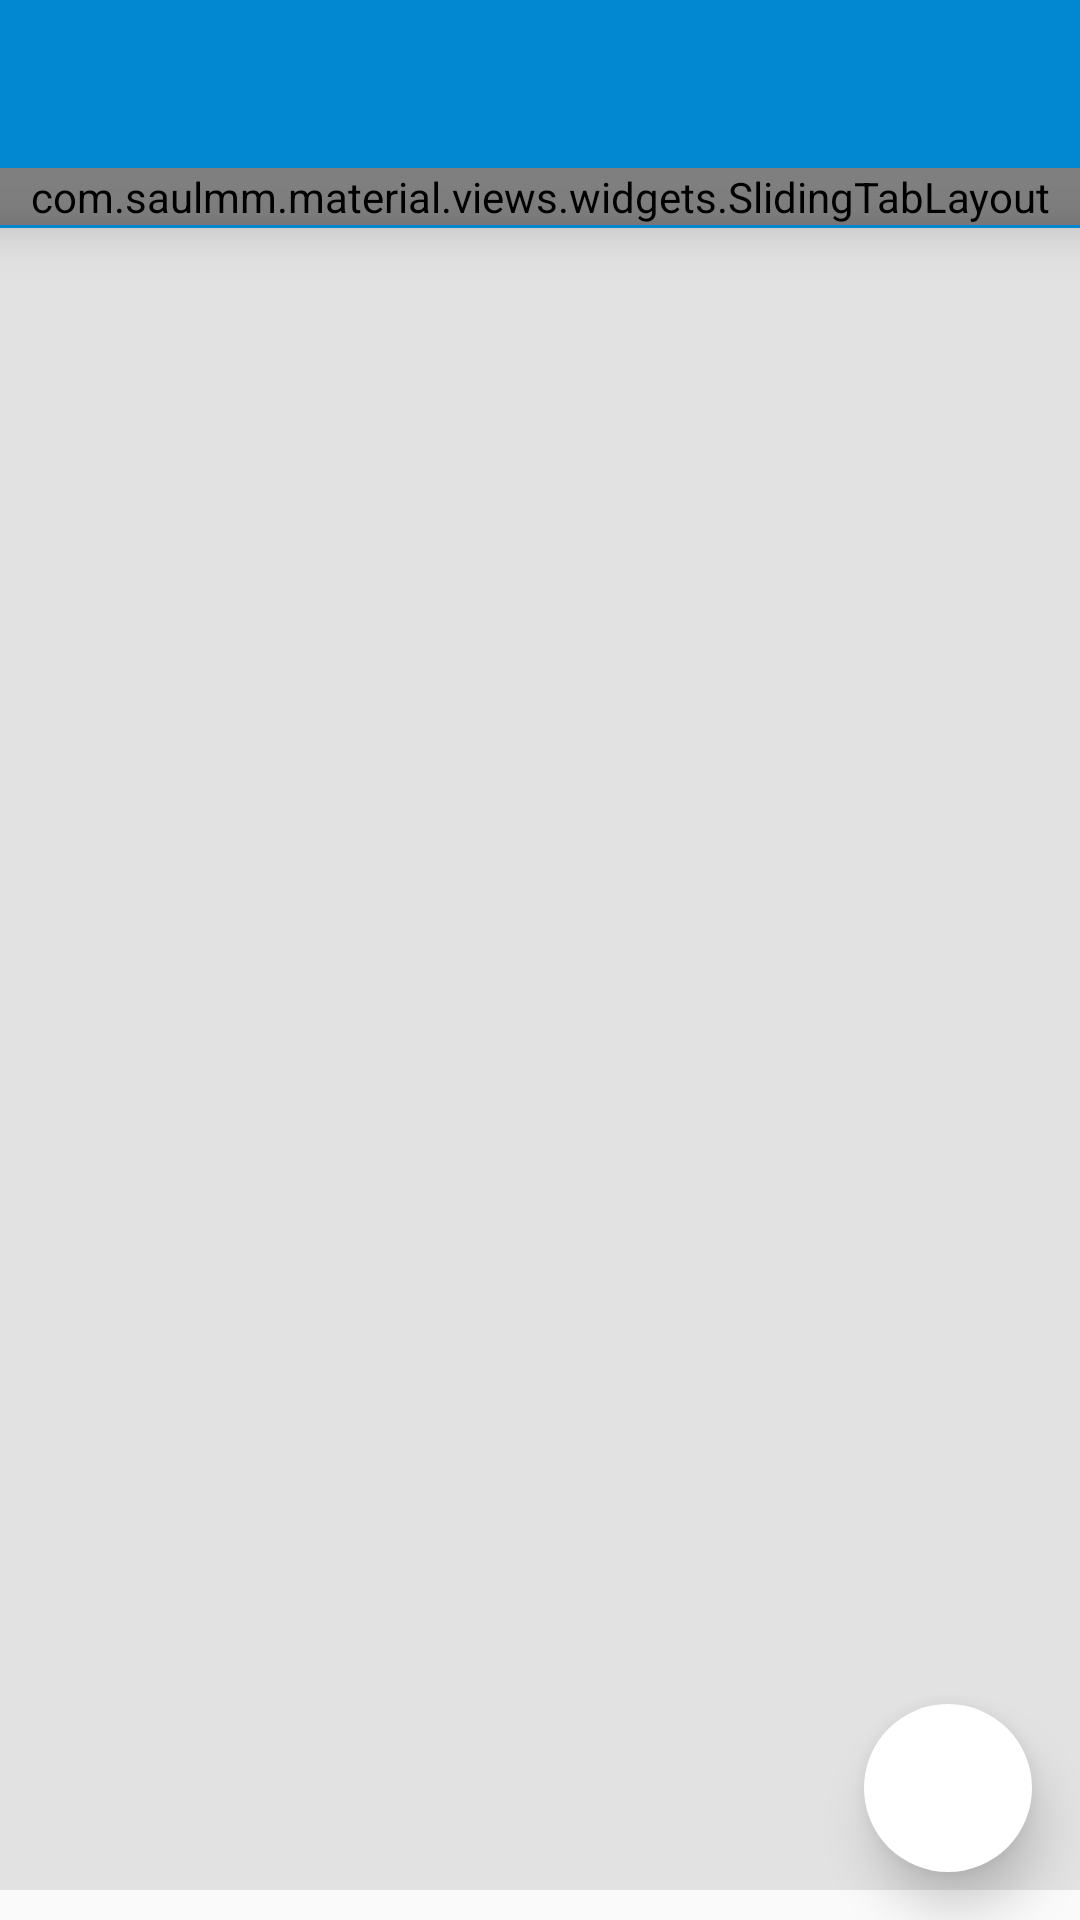

Write the Android layout XML for this screen, with the resource values it uses.
<!-- AndroidManifest.xml: application theme AppTheme -->
<!-- res/layout/activity_dialer.xml -->
<RelativeLayout
    xmlns:android="http://schemas.android.com/apk/res/android"
    android:id="@+id/sample_main_layout"
    android:layout_width="match_parent"
    android:layout_height="match_parent"
    >

    <LinearLayout
        android:layout_width="match_parent"
        android:layout_height="match_parent"
        android:orientation="vertical"
        >

        <android.support.v7.widget.Toolbar
            android:id="@+id/activity_dialer_toolbar"
            android:layout_height="wrap_content"
            android:layout_width="match_parent"
            android:background="?android:colorPrimary"
            android:minHeight="?attr/actionBarSize"
            />

        <com.saulmm.material.views.widgets.SlidingTabLayout
            android:id="@+id/activity_dialer_tabs"
            android:layout_width="match_parent"
            android:layout_height="wrap_content"
            />

        <View
            android:layout_width="match_parent"
            android:layout_height="1dp"
            android:background="?android:colorPrimary"
            android:elevation="10dp"
            />

        <android.support.v4.view.ViewPager
            android:id="@+id/activity_dialer_pager"
            android:layout_width="match_parent"
            android:layout_height="0px"
            android:layout_weight="1"
            android:layout_marginBottom="10dp"
            android:background="#ffe2e2e2"
            />

    </LinearLayout>

    <FrameLayout
        android:id="@+id/activity_dialer_frame_container"
        android:layout_width="match_parent"
        android:layout_height="400dp"
        android:layout_alignParentBottom="true"
        android:visibility="gone"
        android:elevation="7dp"
        android:padding="@dimen/activity_horizontal_margin"
        android:background="#FFF"
        >

        <GridView
            android:id="@+id/activity_dialer_pad"
            android:layout_width="match_parent"
            android:layout_height="match_parent"
            android:gravity="center"
            android:columnWidth="100dp"
            android:stretchMode="columnWidth"
            android:numColumns="auto_fit"
            />

    </FrameLayout>

    <include
        android:id="@+id/view_fab_button"
        layout="@layout/view_fab_button"
        />

</RelativeLayout>
<!-- res/layout/view_fab_button.xml (included above) -->
<?xml version="1.0" encoding="utf-8"?>
<ImageButton
    xmlns:android="http://schemas.android.com/apk/res/android"
    android:layout_width="@dimen/fab_size"
    android:layout_height="@dimen/fab_size"
    android:layout_alignParentRight="true"
    android:layout_alignParentBottom="true"
    android:layout_gravity="bottom|right"
    android:layout_marginRight="16dp"
    android:layout_marginBottom="16dp"
    android:background="@drawable/ripple_round"
    android:stateListAnimator="@anim/fab_anim"
    android:elevation="10dp"
    />
<!-- resources referenced by this layout -->
<resources>
  <dimen name="activity_horizontal_margin">16dp</dimen>
  <dimen name="fab_size">56dp</dimen>
  <!-- drawable ripple_round (drawable) -->
  <?xml version="1.0" encoding="utf-8"?>
  <ripple xmlns:android="http://schemas.android.com/apk/res/android"
      android:color="?android:colorPrimary"
      >
  
      <item>
          <shape android:shape="oval">
              <solid android:color="?android:colorAccent"/>
          </shape>
      </item>
  </ripple>
  <style name="AppTheme" parent="Theme.AppCompat.Light.NoActionBar">
  
          
          <item name="android:colorPrimary">@color/theme_dialer_primary</item>
          <item name="android:colorPrimaryDark">@color/theme_dialer_high</item>
          <item name="android:colorAccent">@color/theme_dialer_accent</item>
          <item name="android:navigationBarColor">@color/theme_dialer_primary</item>
  
          
          <item name="android:windowContentTransitions">true</item>
          <item name="android:windowAllowEnterTransitionOverlap">true</item>
          <item name="android:windowAllowReturnTransitionOverlap">true</item>
          <item name="drawerArrowStyle">@style/DrawerArrowStyle</item>
      </style>
  <color name="theme_dialer_primary">#0288D1</color>
  <color name="theme_dialer_high">#0277BD</color>
  <color name="theme_dialer_accent">#FFF</color>
  <style name="DrawerArrowStyle" parent="Widget.AppCompat.DrawerArrowToggle">
          <item name="spinBars">true</item>
          <item name="color">@android:color/white</item>
      </style>
</resources>
